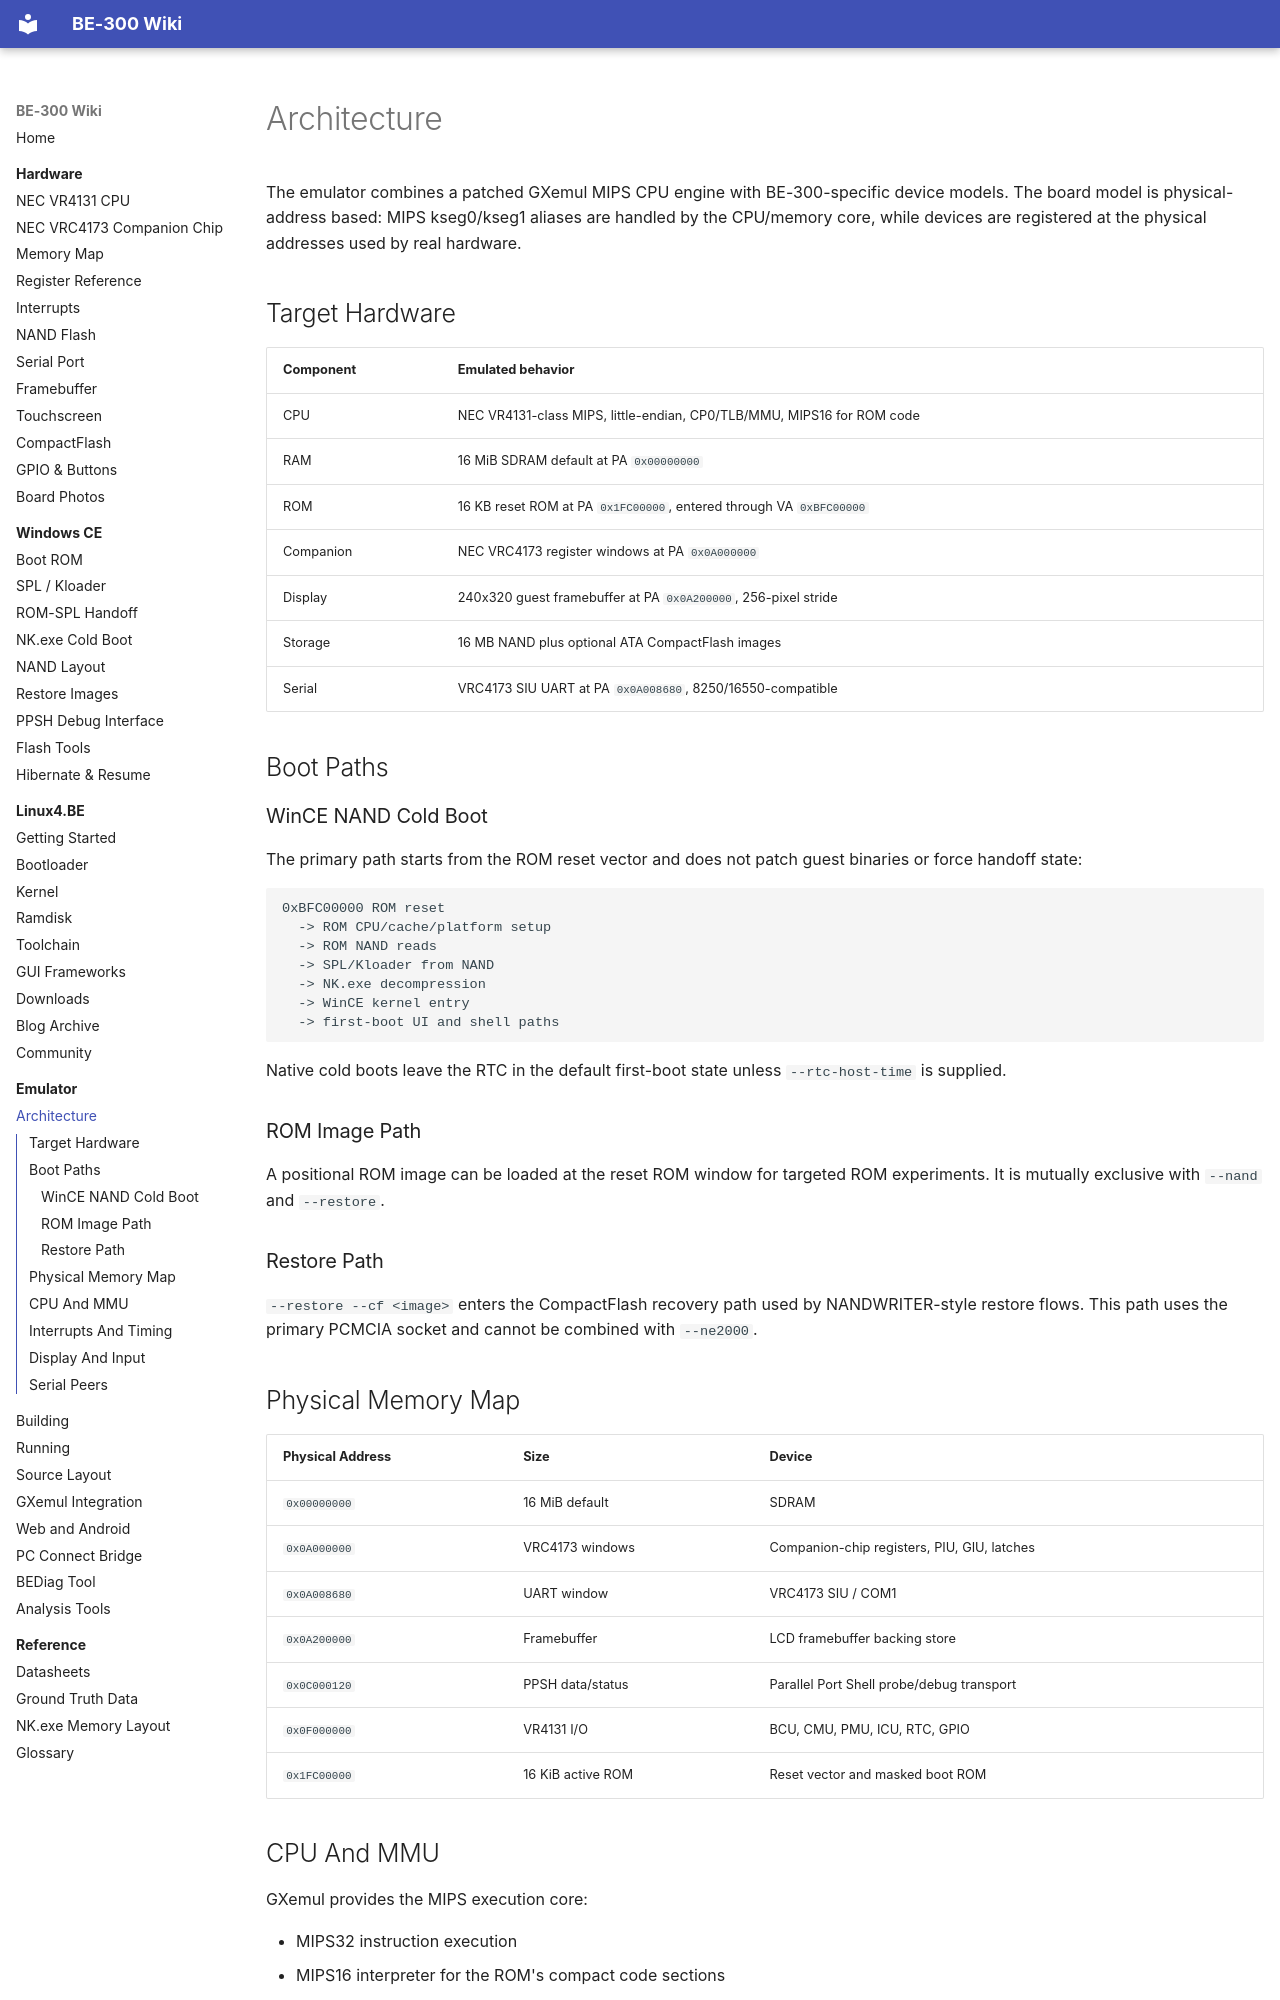

repository: jroark/be300-wiki · page: emulator/architecture/index.html · generator: mkdocs

# Architecture

The emulator combines a patched GXemul MIPS CPU engine with BE-300-specific
device models. The board model is physical-address based: MIPS kseg0/kseg1
aliases are handled by the CPU/memory core, while devices are registered at the
physical addresses used by real hardware.

## Target Hardware

| Component | Emulated behavior |
|-----------|-------------------|
| CPU | NEC VR4131-class MIPS, little-endian, CP0/TLB/MMU, MIPS16 for ROM code |
| RAM | 16 MiB SDRAM default at PA `0x00000000` |
| ROM | 16 KB reset ROM at PA `0x1FC00000`, entered through VA `0xBFC00000` |
| Companion | NEC VRC4173 register windows at PA `0x0A000000` |
| Display | 240x320 guest framebuffer at PA `0x0A200000`, 256-pixel stride |
| Storage | 16 MB NAND plus optional ATA CompactFlash images |
| Serial | VRC4173 SIU UART at PA `0x0A008680`, 8250/16550-compatible |

## Boot Paths

### WinCE NAND Cold Boot

The primary path starts from the ROM reset vector and does not patch guest
binaries or force handoff state:

```text
0xBFC00000 ROM reset
  -> ROM CPU/cache/platform setup
  -> ROM NAND reads
  -> SPL/Kloader from NAND
  -> NK.exe decompression
  -> WinCE kernel entry
  -> first-boot UI and shell paths
```

Native cold boots leave the RTC in the default first-boot state unless
`--rtc-host-time` is supplied.

### ROM Image Path

A positional ROM image can be loaded at the reset ROM window for targeted ROM
experiments. It is mutually exclusive with `--nand` and `--restore`.

### Restore Path

`--restore --cf <image>` enters the CompactFlash recovery path used by
NANDWRITER-style restore flows. This path uses the primary PCMCIA socket and
cannot be combined with `--ne2000`.

## Physical Memory Map

| Physical Address | Size | Device |
|------------------|------|--------|
| `0x00000000` | 16 MiB default | SDRAM |
| `0x0A000000` | VRC4173 windows | Companion-chip registers, PIU, GIU, latches |
| `0x0A008680` | UART window | VRC4173 SIU / COM1 |
| `0x0A200000` | Framebuffer | LCD framebuffer backing store |
| `0x0C000120` | PPSH data/status | Parallel Port Shell probe/debug transport |
| `0x0F000000` | VR4131 I/O | BCU, CMU, PMU, ICU, RTC, GPIO |
| `0x1FC00000` | 16 KiB active ROM | Reset vector and masked boot ROM |
